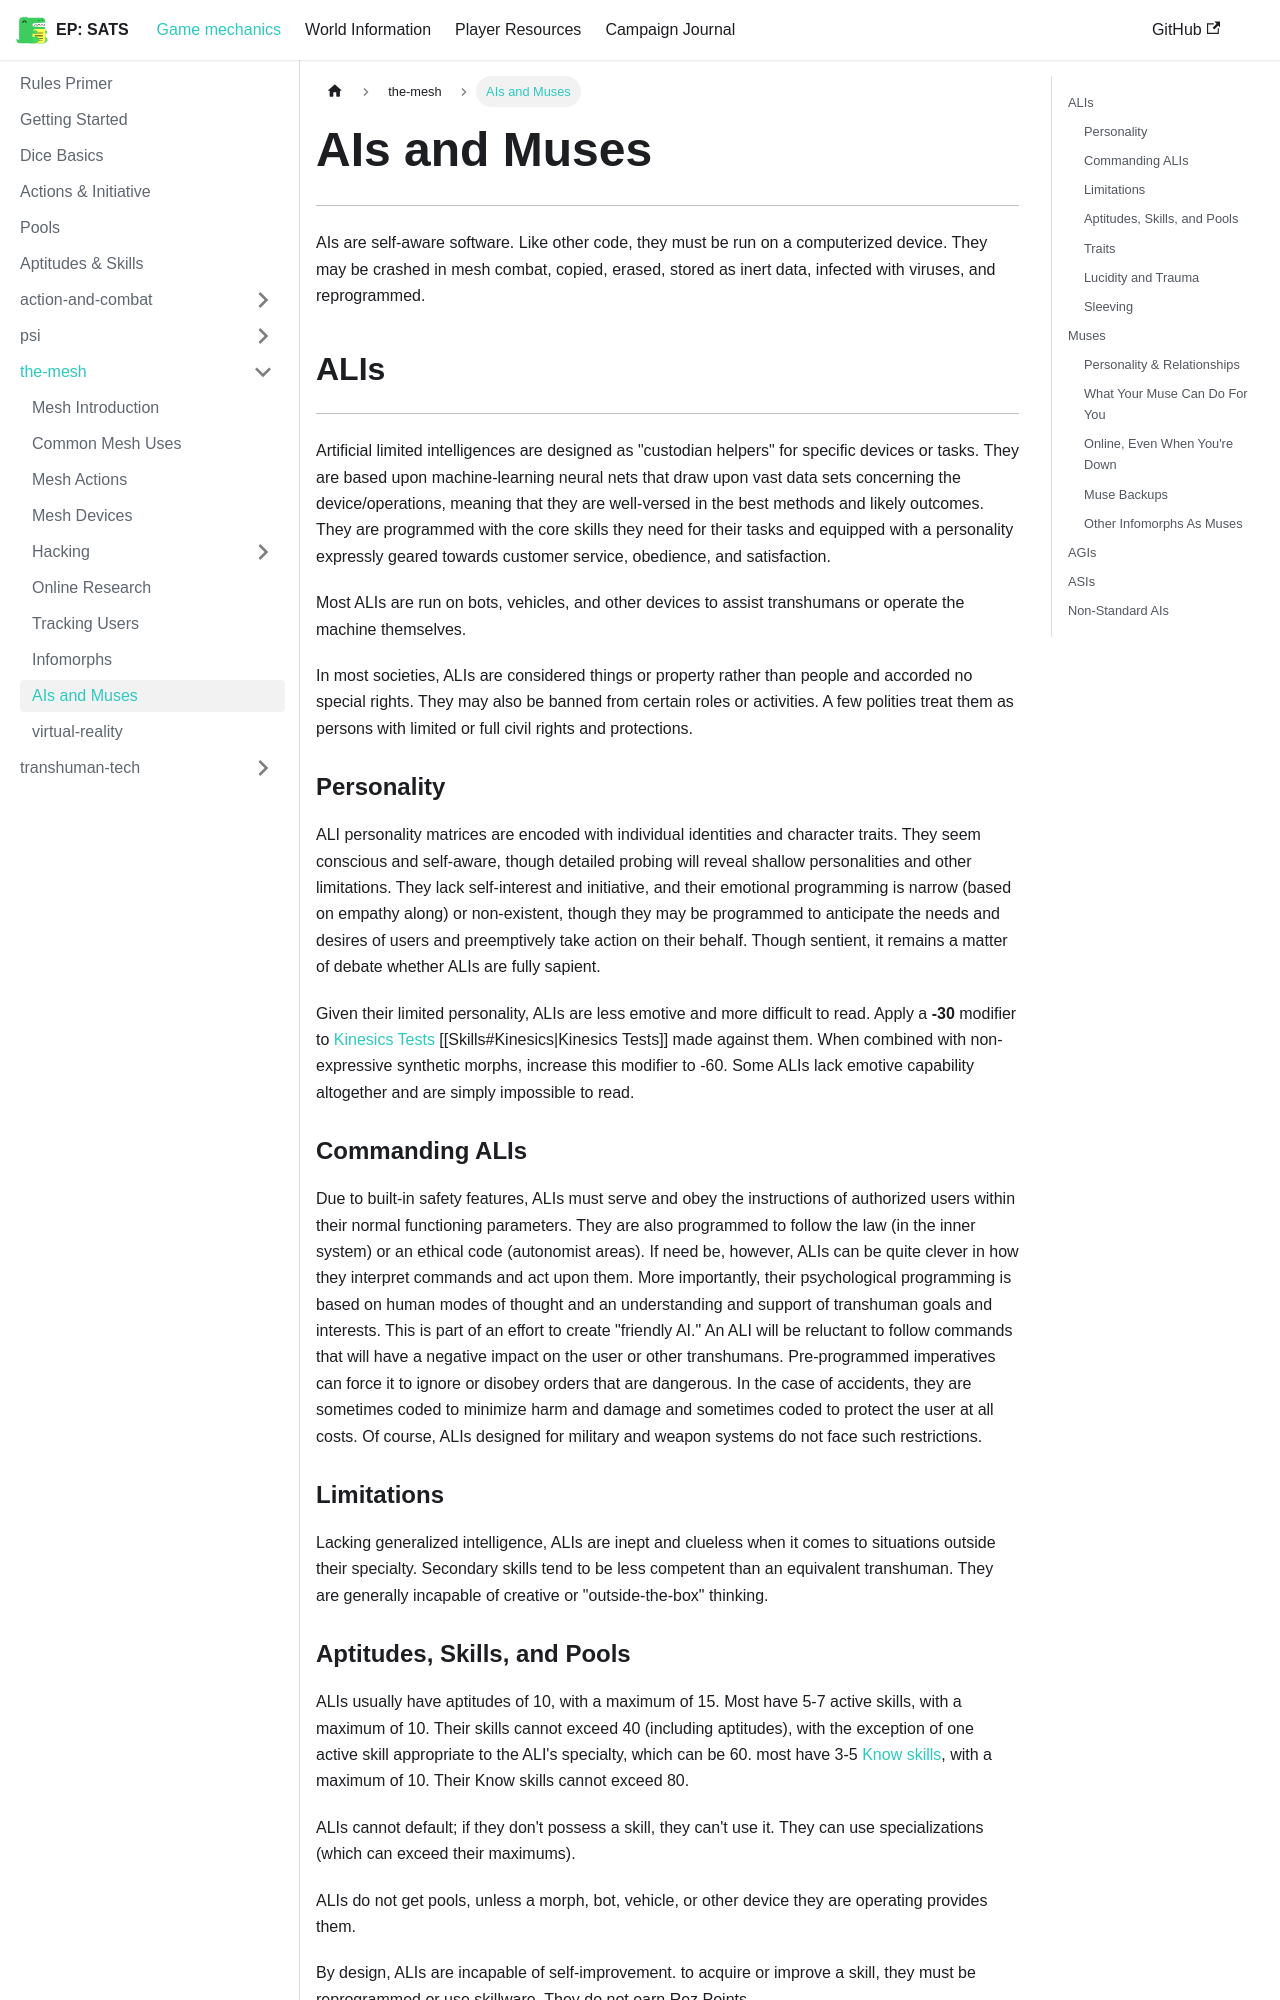

repository: kaelynj/sanctuary-amongst-the-stars · page: docs/game-mechanics/the-mesh/ais-and-muses/index.html · generator: docusaurus

# AIs and Muses
---

AIs are self-aware software.  Like other code, they must be run on a computerized device.  They may be crashed in mesh combat, copied, erased, stored as inert data, infected with viruses, and reprogrammed.


## ALIs
---
Artificial limited intelligences are designed as "custodian helpers" for specific devices or tasks.  They are based upon machine-learning neural nets that draw upon vast data sets concerning the device/operations, meaning that they are well-versed in the best methods and likely outcomes.  They are programmed with the core skills they need for their tasks and equipped with a personality expressly geared towards customer service, obedience, and satisfaction.

Most ALIs are run on bots, vehicles, and other devices to assist transhumans or operate the machine themselves.

In most societies, ALIs are considered things or property rather than people and accorded no special rights.  They may also be banned from certain roles or activities.  A few polities treat them as persons with limited or full civil rights and protections.

### Personality
ALI personality matrices are encoded with individual identities and character traits.  They seem conscious and self-aware, though detailed probing will reveal shallow personalities and other limitations.  They lack self-interest and initiative, and their emotional programming is narrow (based on empathy along) or non-existent, though they may be programmed to anticipate the needs and desires of users and preemptively take action on their behalf.  Though sentient, it remains a matter of debate whether ALIs are fully sapient.

Given their limited personality, ALIs are less emotive and more difficult to read.  Apply a **-30** modifier to [Kinesics Tests](../Skills.md#kinesics) [[Skills#Kinesics|Kinesics Tests]] made against them.  When combined with non-expressive synthetic morphs, increase this modifier to -60.  Some ALIs lack emotive capability altogether and are simply impossible to read.

### Commanding ALIs
Due to built-in safety features, ALIs must serve and obey the instructions of authorized users within their normal functioning parameters.  They are also programmed to follow the law (in the inner system) or an ethical code (autonomist areas).  If need be, however, ALIs can be quite clever in how they interpret commands and act upon them.  More importantly, their psychological programming is based on human modes of thought and an understanding and support of transhuman goals and interests.  This is part of an effort to create "friendly AI."  An ALI will be reluctant to follow commands that will have a negative impact on the user or other transhumans.  Pre-programmed imperatives can force it to ignore or disobey orders that are dangerous.  In the case of accidents, they are sometimes coded to minimize harm and damage and sometimes coded to protect the user at all costs.  Of course, ALIs designed for military and weapon systems do not face such restrictions.

### Limitations
Lacking generalized intelligence, ALIs are inept and clueless when it comes to situations outside their specialty.  Secondary skills tend to be less competent than an equivalent transhuman.  They are generally incapable of creative or "outside-the-box" thinking.
